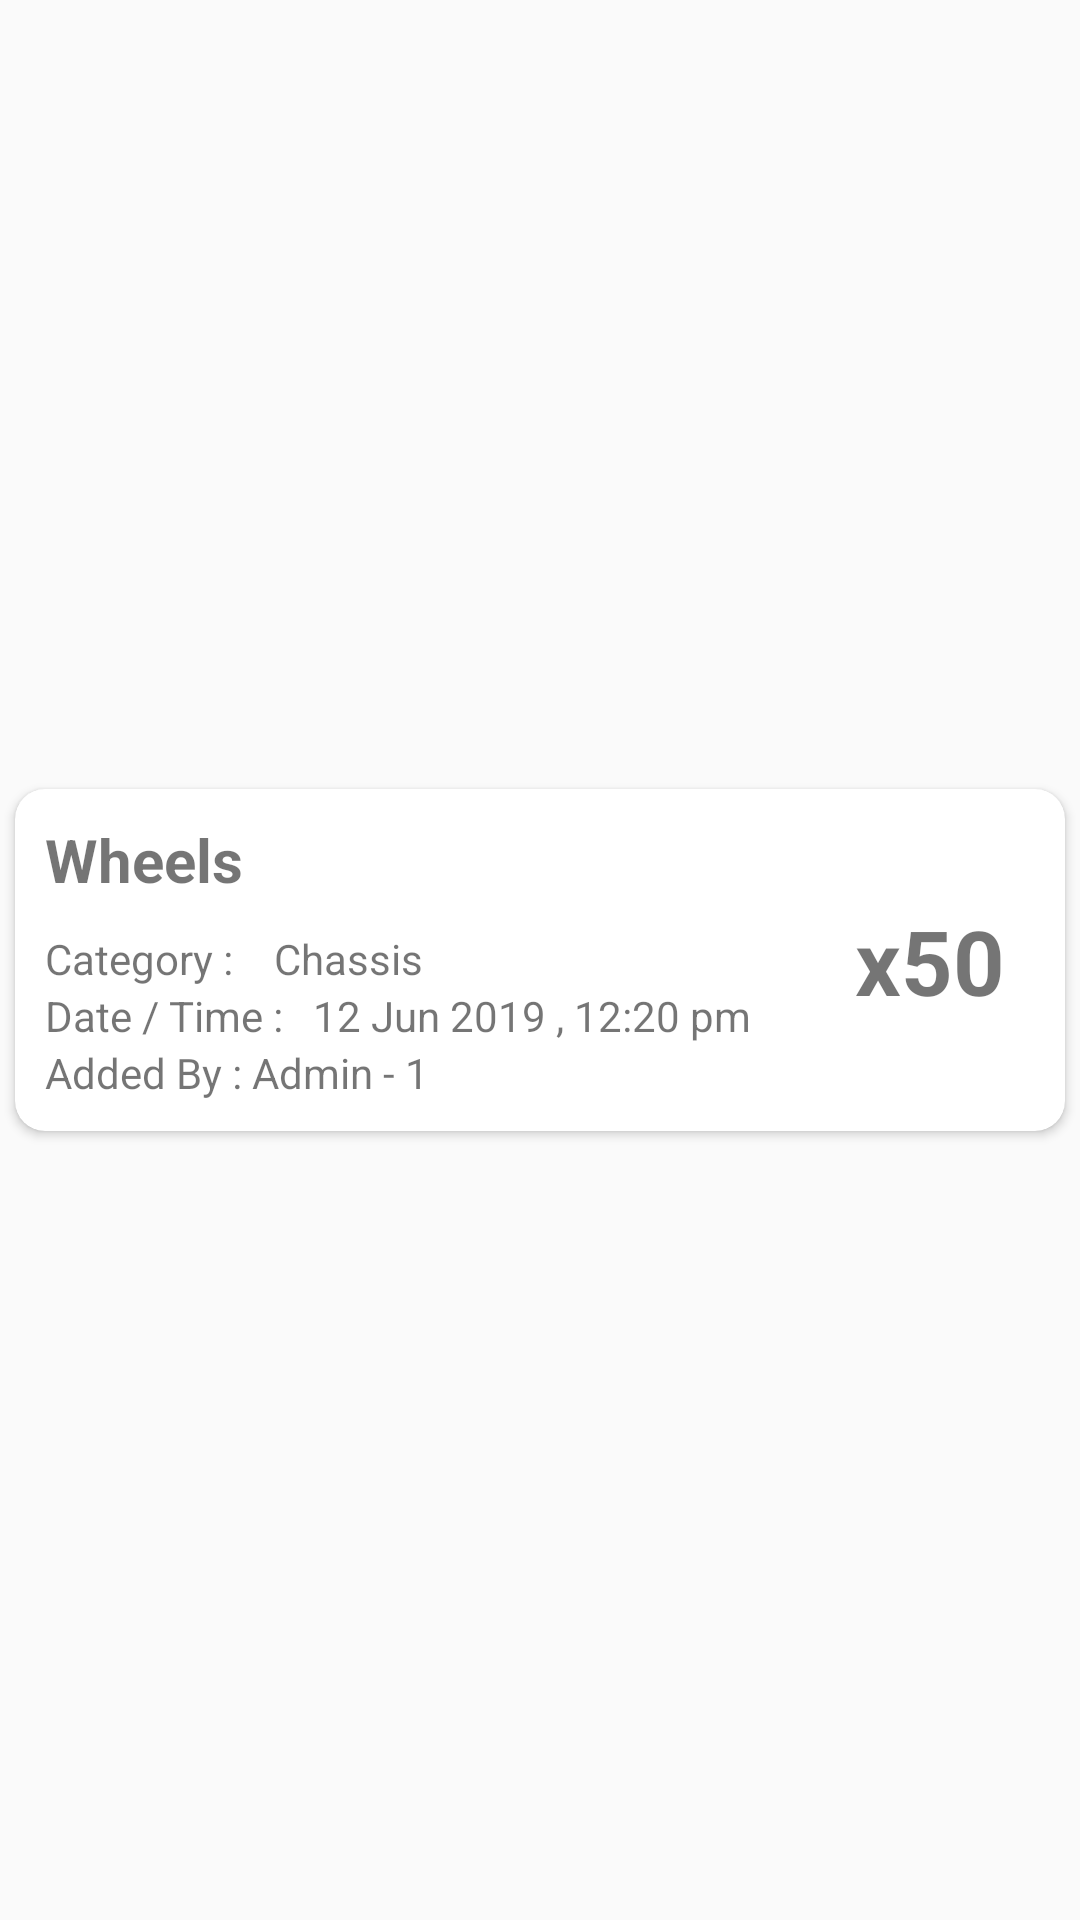

This screen was rendered from an Android layout file. Write that file and the resources it references.
<!-- AndroidManifest.xml: application theme AppTheme -->
<!-- res/layout/user_search_recycler_card.xml -->
<?xml version="1.0" encoding="utf-8"?>
<androidx.constraintlayout.widget.ConstraintLayout xmlns:android="http://schemas.android.com/apk/res/android"
    android:layout_width="match_parent"
    android:layout_height="wrap_content"
    xmlns:app="http://schemas.android.com/apk/res-auto">


    <androidx.cardview.widget.CardView
        android:id="@+id/user_search_card"
        android:layout_width="match_parent"
        android:layout_height="wrap_content"
        android:layout_margin="5dp"
        app:layout_constraintTop_toTopOf="parent"
        app:layout_constraintBottom_toBottomOf="parent"
        android:background="#f4f4f4"
        app:cardCornerRadius="10dp"

        >
        <androidx.constraintlayout.widget.ConstraintLayout
            android:layout_width="match_parent"
            android:layout_height="match_parent">
            <TextView
                android:id="@+id/user_search_card_component"
                app:layout_constraintLeft_toLeftOf="parent"
                app:layout_constraintTop_toTopOf="parent"
                android:layout_width="wrap_content"
                android:layout_height="wrap_content"
                android:text="Wheels"
                android:textSize="20sp"
                android:textStyle="bold"
                android:layout_margin="10dp"
                />
            <TextView
                android:id="@+id/user_search_card_category_heading"
                android:layout_width="wrap_content"
                android:layout_height="wrap_content"
                app:layout_constraintLeft_toLeftOf="parent"
                app:layout_constraintTop_toBottomOf="@+id/user_search_card_component"
                android:layout_margin="10dp"
                android:text="Category : "
                />
            <TextView
                android:id="@+id/user_search_card_category"
                android:layout_width="wrap_content"
                android:layout_height="wrap_content"
                app:layout_constraintTop_toBottomOf="@id/user_search_card_component"
                android:layout_margin="10dp"
                android:text="Chassis"
                app:layout_constraintLeft_toRightOf="@id/user_search_card_category_heading"/>
            <TextView
                android:id="@+id/user_search_card_date_heading"
                android:layout_width="wrap_content"
                android:layout_height="wrap_content"
                app:layout_constraintLeft_toLeftOf="parent"
                app:layout_constraintTop_toBottomOf="@+id/user_search_card_category_heading"
                android:layout_marginLeft="10dp"
                android:text="Date / Time :"
                android:layout_marginRight="10dp"
                />
            <TextView
                android:id="@+id/user_search_card_date"
                android:layout_marginLeft="10dp"
                android:layout_width="wrap_content"
                android:layout_height="wrap_content"
                app:layout_constraintLeft_toRightOf="@+id/user_search_card_date_heading"
                app:layout_constraintTop_toBottomOf="@id/user_search_card_category"
                android:text="12 Jun 2019 , 12:20 pm"
                />
            <TextView
                android:id="@+id/user_search_card_admin_heading"
                android:layout_width="wrap_content"
                android:layout_height="wrap_content"
                app:layout_constraintLeft_toLeftOf="parent"
                app:layout_constraintTop_toBottomOf="@id/user_search_card_date_heading"
                android:layout_marginLeft="10dp"
                android:layout_marginBottom="10dp"
                app:layout_constraintBottom_toBottomOf="parent"
                android:text="Added By : "
                />
            <TextView
                android:id="@+id/user_search_card_admin"
                android:layout_width="wrap_content"
                android:layout_height="wrap_content"
                app:layout_constraintTop_toBottomOf="@id/user_search_card_date"
                app:layout_constraintLeft_toRightOf="@id/user_search_card_admin_heading"
                android:text="Admin - 1 "
                />
            <TextView
                android:id="@+id/user_search_card_count"
                android:layout_width="wrap_content"
                android:layout_height="wrap_content"
                app:layout_constraintRight_toRightOf="parent"
                app:layout_constraintTop_toTopOf="parent"
                app:layout_constraintBottom_toBottomOf="parent"
                android:layout_marginRight="20dp"
                android:text="50"
                android:textSize="30dp"
                android:textStyle="bold"
                />
            <TextView
                android:layout_width="wrap_content"
                android:layout_height="wrap_content"
                android:text="x"
                android:textSize="30sp"
                android:textStyle="bold"
                app:layout_constraintRight_toLeftOf="@+id/user_search_card_count"
                app:layout_constraintTop_toTopOf="@id/user_search_card_count"
                />
        </androidx.constraintlayout.widget.ConstraintLayout>
    </androidx.cardview.widget.CardView>
</androidx.constraintlayout.widget.ConstraintLayout>
<!-- resources referenced by this layout -->
<resources>
  <style name="AppTheme" parent="Theme.AppCompat.Light.DarkActionBar">
          
          <item name="colorPrimary">@color/colorPrimary</item>
          <item name="colorPrimaryDark">@color/colorPrimaryDark</item>
          <item name="colorAccent">@color/colorAccent</item>
      </style>
  <color name="colorPrimary">#8a00d4</color>
  <color name="colorPrimaryDark">#d527b7</color>
  <color name="colorAccent">#ff82c3</color>
</resources>
